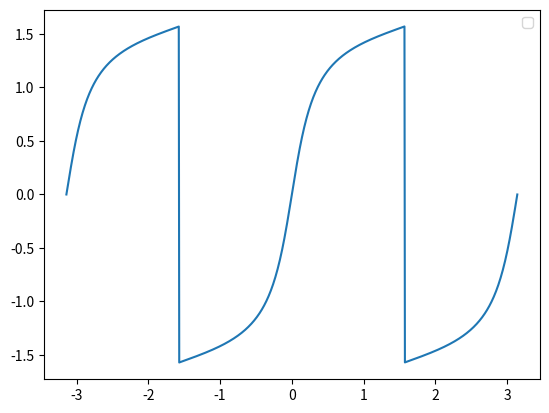

This figure's Python source:
import numpy as np
import matplotlib.pyplot as plt

L = 5
beta = np.linspace(-np.pi, np.pi,1000)
lr = 1.2
delta = np.arctan2(L*np.tan(beta), lr)

plt.figure()
plt.plot(beta,delta,label="")
# plt.ylim((0,np.max(y)))
# plt.title("angular rate")
plt.legend()
plt.show()